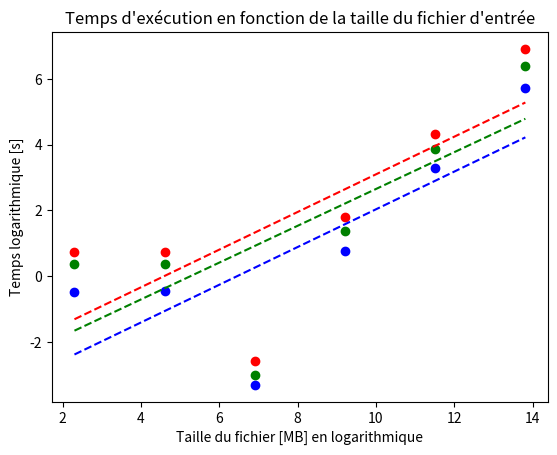

This figure's Python source:
#!/usr/bin/env python3
# -*- coding: utf-8 -*-
"""
Created on Fri Nov  2 13:49:50 2018

@author: admin
"""

import matplotlib.pyplot as plt
import numpy as np

def perf_graph():
    R = [2.057, 2.057, 0.077, 6.097, 74.728, 1000]
    U = [0.615, 0.644, 0.037, 2.148, 26.491, 300]
    S = [1.454, 1.428, 0.050, 3.957, 48.314, 600]
    N = [10, 100, 1000, 10000, 100000, 1000000]
    
    logN = np.log(N)
    logR = np.log(R)
    logU = np.log(U)
    logS = np.log(S)
    
    fitR = np.polyfit(logN, logR, 1)
    fitU = np.polyfit(logN, logU, 1)
    fitS = np.polyfit(logN, logS, 1)
    
    fit_fnR = np.poly1d(fitR)
    fit_fnU = np.poly1d(fitU)
    fit_fnS = np.poly1d(fitS)
    
    plt.plot(logN, logR, 'ro', logN, logU, 'bo', logN, logS, 'go', logN, fit_fnR(logN), '--r', logN, fit_fnU(logN), '--b', logN, fit_fnS(logN), '--g')
    plt.xlabel(r"Taille du fichier [MB] en logarithmique")
    plt.ylabel(r"Temps logarithmique [s]")
    plt.title(r"Temps d'exécution en fonction de la taille du fichier d'entrée")
    plt.show()
    

if __name__ == "__main__":
    perf_graph()